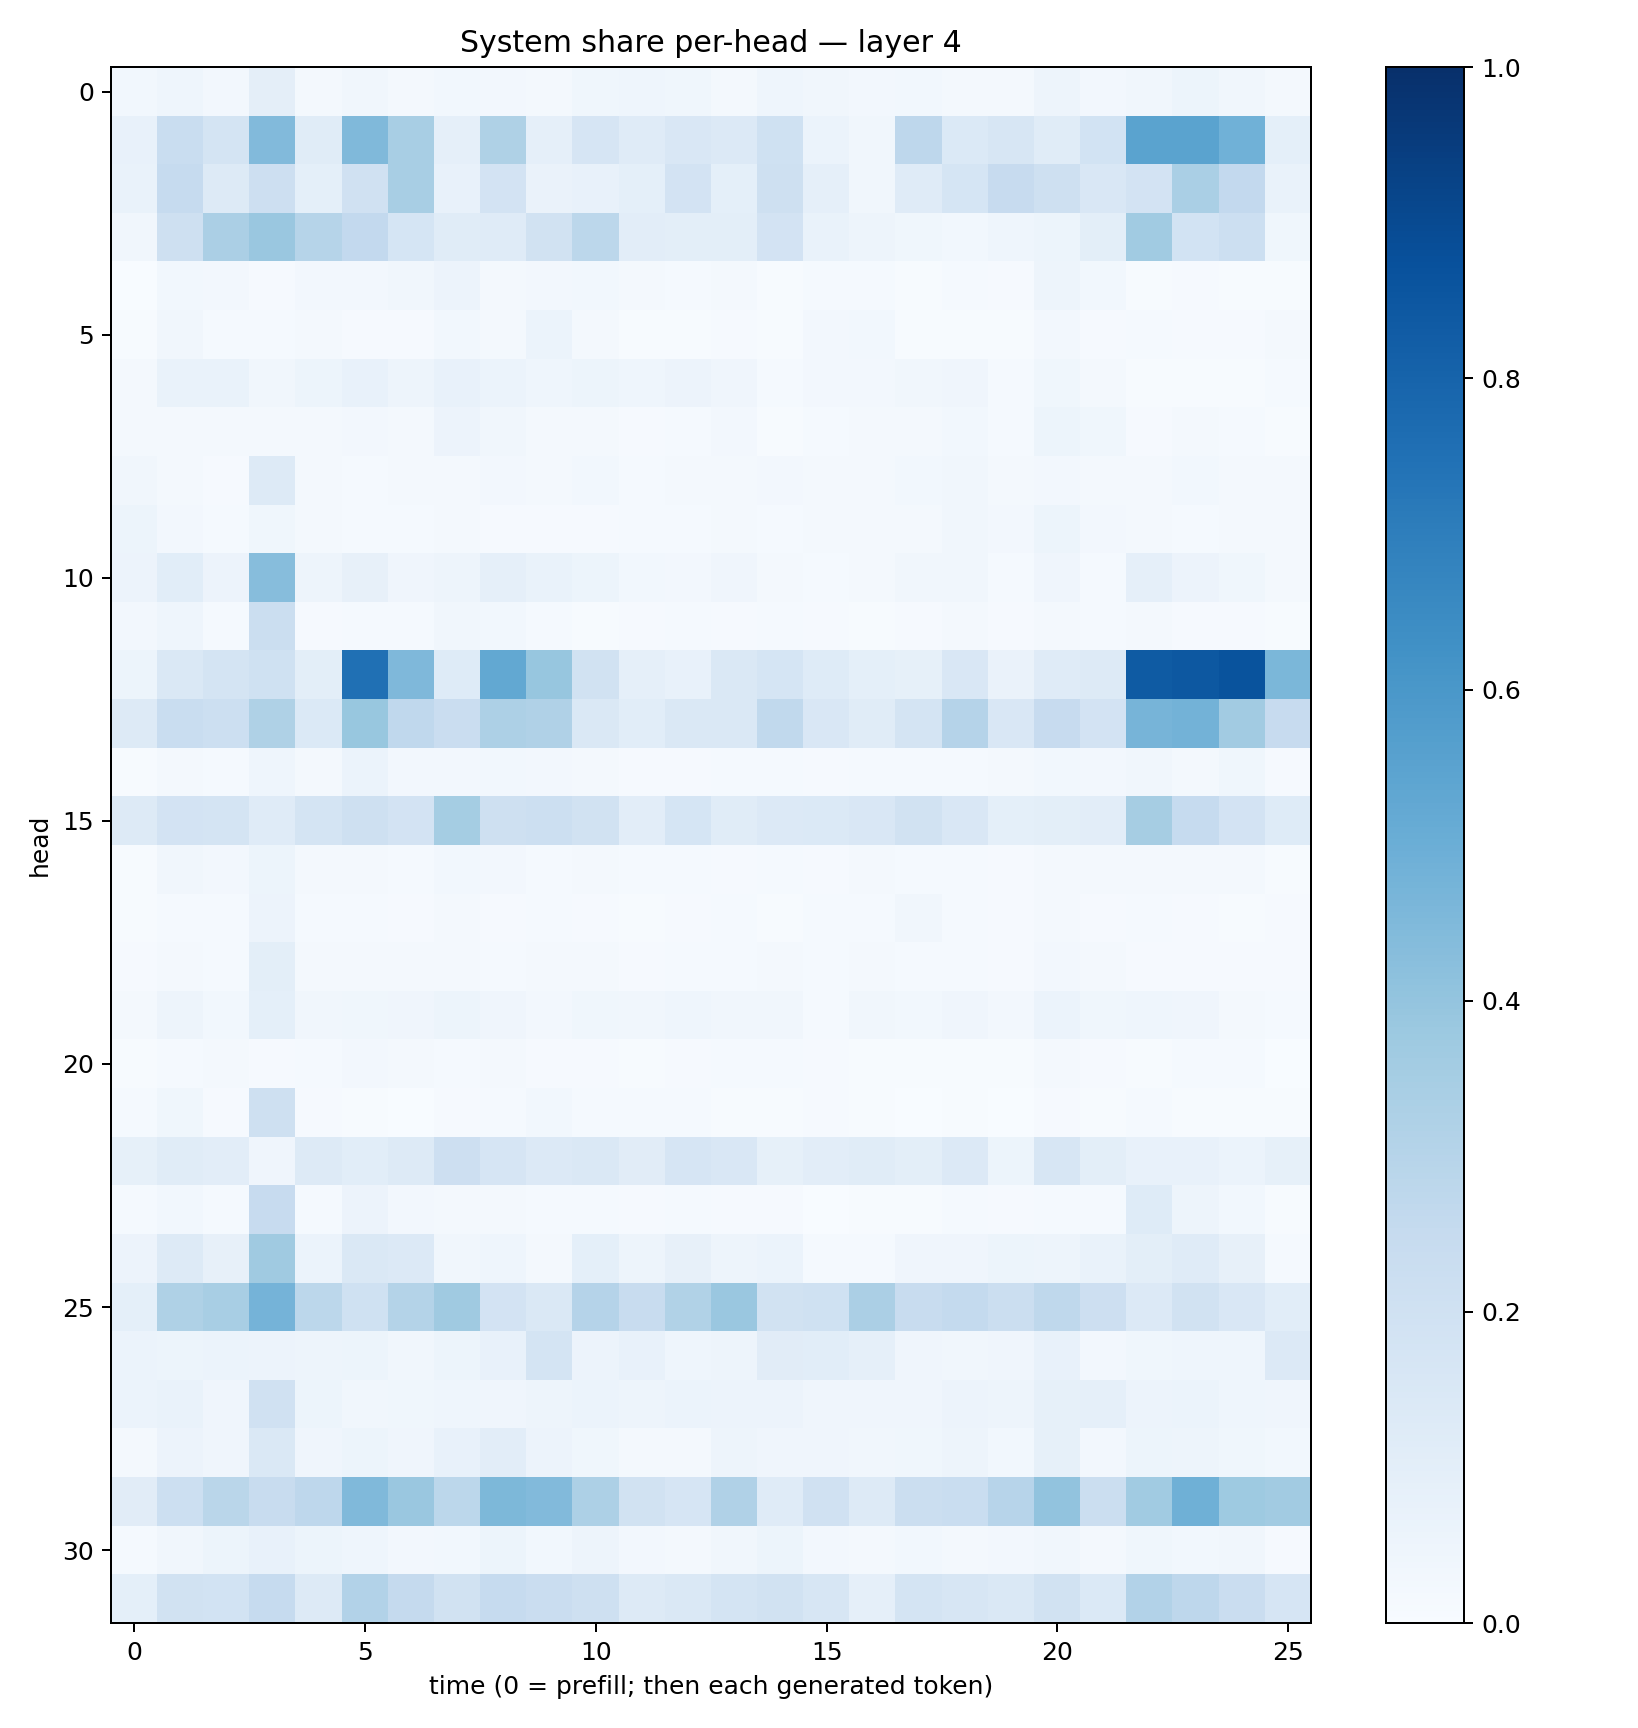

The data file committed next to this chart (first rows):
0.027517363, 0.04503733, 0.02646119, 0.09399075, 0.020731695, 0.033252407, 0.018243888, 0.02759027, 0.024233412, 0.022873096, 0.038906332, 0.04645385, 0.03840135, 0.021326337, 0.046301045, 0.032266174, 0.025107766, 0.029746408, 0.020172182, 0.02207674, 0.048144974, 0.024359966, 0.034053985, 0.051021002
0.07777, 0.2315, 0.1792, 0.4421, 0.1149, 0.449, 0.3403, 0.08922, 0.322, 0.08763, 0.165, 0.121, 0.1487, 0.1351, 0.2007, 0.06074, 0.03325, 0.2737, 0.1371, 0.1571, 0.1137, 0.1871, 0.5499, 0.5493
0.07029, 0.2469, 0.1319, 0.2141, 0.09304, 0.1985, 0.3404, 0.0747, 0.1809, 0.06297, 0.07325, 0.09099, 0.1827, 0.09355, 0.2086, 0.08691, 0.03445, 0.1205, 0.1688, 0.2441, 0.2103, 0.1505, 0.1813, 0.3368
0.03438, 0.205, 0.3339, 0.3864, 0.2974, 0.2599, 0.1686, 0.1148, 0.1177, 0.1894, 0.2812, 0.1047, 0.09896, 0.09798, 0.18, 0.06791, 0.04787, 0.03723, 0.03019, 0.04534, 0.05383, 0.1, 0.365, 0.1839
0.003492, 0.02787, 0.0267, 0.008085, 0.02573, 0.02644, 0.03209, 0.05524, 0.02284, 0.02462, 0.03012, 0.01874, 0.01364, 0.02082, 0.007688, 0.01485, 0.01239, 0.00766, 0.0142, 0.008392, 0.04951, 0.02953, 0.006405, 0.009484
0.005171, 0.03229, 0.01363, 0.01258, 0.01684, 0.008196, 0.01172, 0.02736, 0.02095, 0.06102, 0.02205, 0.0064, 0.00641, 0.01146, 0.007215, 0.02578, 0.02742, 0.006238, 0.005336, 0.00474, 0.02525, 0.008193, 0.0146, 0.009636
0.01887, 0.06966, 0.06739, 0.03459, 0.05241, 0.07556, 0.04701, 0.07514, 0.0618, 0.04435, 0.05385, 0.04624, 0.05633, 0.0427, 0.01185, 0.02626, 0.02377, 0.03359, 0.04147, 0.01489, 0.0385, 0.01567, 0.006531, 0.00697
0.0163, 0.01587, 0.01897, 0.01612, 0.02016, 0.02636, 0.02089, 0.05752, 0.03326, 0.02155, 0.01835, 0.0101, 0.01318, 0.02425, 0.007764, 0.01185, 0.01599, 0.01589, 0.02818, 0.01379, 0.05318, 0.03676, 0.008759, 0.02167
0.03217, 0.02141, 0.01085, 0.1295, 0.01846, 0.01411, 0.01701, 0.01993, 0.02722, 0.01866, 0.02842, 0.01371, 0.02243, 0.01653, 0.02499, 0.01568, 0.02277, 0.02976, 0.03262, 0.02002, 0.0272, 0.0194, 0.02229, 0.02927
0.05132, 0.02682, 0.01282, 0.03843, 0.01724, 0.01274, 0.0146, 0.01599, 0.01099, 0.01168, 0.01075, 0.01231, 0.01528, 0.01872, 0.01199, 0.01881, 0.02025, 0.02124, 0.03304, 0.02389, 0.05264, 0.02419, 0.01871, 0.01422
0.05717, 0.1069, 0.05731, 0.4327, 0.04805, 0.07984, 0.03934, 0.04945, 0.08634, 0.06941, 0.05283, 0.02961, 0.02614, 0.04248, 0.01988, 0.01283, 0.02204, 0.03241, 0.03157, 0.01496, 0.04075, 0.01458, 0.08976, 0.05748
0.02594, 0.04371, 0.01426, 0.2189, 0.01036, 0.01346, 0.01263, 0.03131, 0.03085, 0.01276, 0.007017, 0.008883, 0.01179, 0.009174, 0.01495, 0.008215, 0.007161, 0.008048, 0.01749, 0.009731, 0.0196, 0.01197, 0.02083, 0.01007
0.05242, 0.1437, 0.1769, 0.2002, 0.1008, 0.7519, 0.4508, 0.122, 0.5235, 0.3918, 0.1894, 0.08925, 0.07167, 0.1423, 0.1697, 0.1236, 0.09005, 0.08393, 0.1495, 0.06473, 0.1188, 0.1297, 0.8334, 0.8457
0.1306, 0.2338, 0.217, 0.3229, 0.1381, 0.3874, 0.2665, 0.2285, 0.3271, 0.3166, 0.1413, 0.1087, 0.1481, 0.1458, 0.2647, 0.152, 0.1156, 0.1731, 0.3038, 0.1509, 0.2423, 0.1802, 0.4711, 0.48
0.007486, 0.02306, 0.01399, 0.04598, 0.02072, 0.06027, 0.02642, 0.02486, 0.02928, 0.02559, 0.02006, 0.008218, 0.01096, 0.01323, 0.01534, 0.00952, 0.01432, 0.01495, 0.01396, 0.02084, 0.02993, 0.02457, 0.03338, 0.02285
0.1261, 0.1815, 0.1748, 0.118, 0.1727, 0.2056, 0.1828, 0.3526, 0.2034, 0.2151, 0.1881, 0.1022, 0.1703, 0.1157, 0.1341, 0.1377, 0.1493, 0.1922, 0.1505, 0.09049, 0.09902, 0.1042, 0.3501, 0.2479
0.007653, 0.03167, 0.02686, 0.05101, 0.02156, 0.01803, 0.01274, 0.02878, 0.02371, 0.01492, 0.02338, 0.01187, 0.0123, 0.009692, 0.01502, 0.009594, 0.01564, 0.01463, 0.01519, 0.01172, 0.0184, 0.0177, 0.01986, 0.01838
0.006542, 0.01561, 0.01478, 0.05734, 0.01327, 0.01527, 0.01097, 0.0184, 0.01125, 0.01259, 0.01017, 0.007615, 0.008615, 0.01218, 0.006646, 0.01226, 0.01231, 0.03129, 0.01391, 0.01149, 0.0157, 0.0091, 0.01312, 0.008829
0.008451, 0.02307, 0.01545, 0.09827, 0.01836, 0.0172, 0.01834, 0.02337, 0.01351, 0.01582, 0.01901, 0.009847, 0.01283, 0.01335, 0.01634, 0.01427, 0.02302, 0.01338, 0.01461, 0.008945, 0.02676, 0.02194, 0.009605, 0.009937
0.01943, 0.04792, 0.02896, 0.09354, 0.03506, 0.03554, 0.03994, 0.05419, 0.03982, 0.02385, 0.03817, 0.03241, 0.04393, 0.03401, 0.03198, 0.01447, 0.03214, 0.03089, 0.04237, 0.02712, 0.0611, 0.03829, 0.04634, 0.03915
0.004766, 0.01526, 0.01843, 0.009074, 0.0143, 0.02649, 0.02018, 0.01486, 0.01894, 0.01042, 0.008319, 0.00467, 0.009891, 0.01354, 0.01478, 0.009123, 0.005352, 0.005285, 0.007754, 0.00777, 0.01762, 0.01125, 0.00707, 0.0118
0.01317, 0.03704, 0.008886, 0.2105, 0.009468, 0.005642, 0.003587, 0.01095, 0.01326, 0.02746, 0.01303, 0.01509, 0.01399, 0.006099, 0.005894, 0.01095, 0.004711, 0.003384, 0.004434, 0.003201, 0.00882, 0.005977, 0.01458, 0.004222
0.08557, 0.1133, 0.1042, 0.03911, 0.1321, 0.1056, 0.1276, 0.2124, 0.1672, 0.1358, 0.1437, 0.1118, 0.1672, 0.1518, 0.08375, 0.1042, 0.1136, 0.09954, 0.1346, 0.05352, 0.16, 0.1013, 0.07487, 0.07797
0.01266, 0.0305, 0.01244, 0.2426, 0.01245, 0.05853, 0.02454, 0.01587, 0.02099, 0.01436, 0.01179, 0.01003, 0.01179, 0.011, 0.01056, 0.003761, 0.004296, 0.006565, 0.01198, 0.01103, 0.01468, 0.01248, 0.1229, 0.04728
0.05706, 0.1281, 0.07985, 0.3703, 0.06246, 0.1421, 0.1359, 0.03441, 0.04604, 0.01912, 0.09256, 0.04846, 0.08197, 0.0479, 0.06141, 0.01544, 0.01373, 0.04251, 0.04104, 0.05395, 0.04886, 0.06911, 0.1012, 0.1173
0.09349, 0.3225, 0.3434, 0.476, 0.2794, 0.1992, 0.3069, 0.3684, 0.181, 0.1431, 0.3021, 0.2415, 0.3144, 0.383, 0.1892, 0.2008, 0.3323, 0.2406, 0.2574, 0.2218, 0.2727, 0.2131, 0.1342, 0.1924
0.06057, 0.05268, 0.05898, 0.05635, 0.05032, 0.05456, 0.03219, 0.05354, 0.07369, 0.1761, 0.05565, 0.07509, 0.04687, 0.04893, 0.1105, 0.1089, 0.08753, 0.03934, 0.03404, 0.03921, 0.07266, 0.02693, 0.03692, 0.04305
0.06116, 0.06921, 0.04145, 0.1968, 0.0538, 0.03394, 0.03666, 0.04346, 0.04221, 0.05, 0.06091, 0.05042, 0.06086, 0.0554, 0.05491, 0.04141, 0.0399, 0.04245, 0.05511, 0.04722, 0.08575, 0.08889, 0.0582, 0.05893
0.02277, 0.05485, 0.04188, 0.1419, 0.04163, 0.05376, 0.04222, 0.07748, 0.1053, 0.05653, 0.03547, 0.01959, 0.02175, 0.04911, 0.04267, 0.04168, 0.03285, 0.03642, 0.05015, 0.02876, 0.08358, 0.02415, 0.05304, 0.04871
0.1121, 0.2185, 0.2881, 0.2366, 0.2744, 0.4469, 0.3834, 0.2778, 0.4557, 0.442, 0.3271, 0.192, 0.1673, 0.3179, 0.1203, 0.1987, 0.1327, 0.2238, 0.232, 0.296, 0.4052, 0.2247, 0.3655, 0.4903
0.01302, 0.03306, 0.05149, 0.07277, 0.05322, 0.04326, 0.0245, 0.02846, 0.05347, 0.02878, 0.04923, 0.02352, 0.02303, 0.03435, 0.05164, 0.02622, 0.01804, 0.02743, 0.02147, 0.02551, 0.0343, 0.01763, 0.03563, 0.02975
0.09232, 0.1934, 0.1852, 0.2499, 0.128, 0.3095, 0.2509, 0.1889, 0.2471, 0.2303, 0.2055, 0.1307, 0.1453, 0.1743, 0.1898, 0.1587, 0.0871, 0.1725, 0.163, 0.1438, 0.1918, 0.1394, 0.3089, 0.2772
